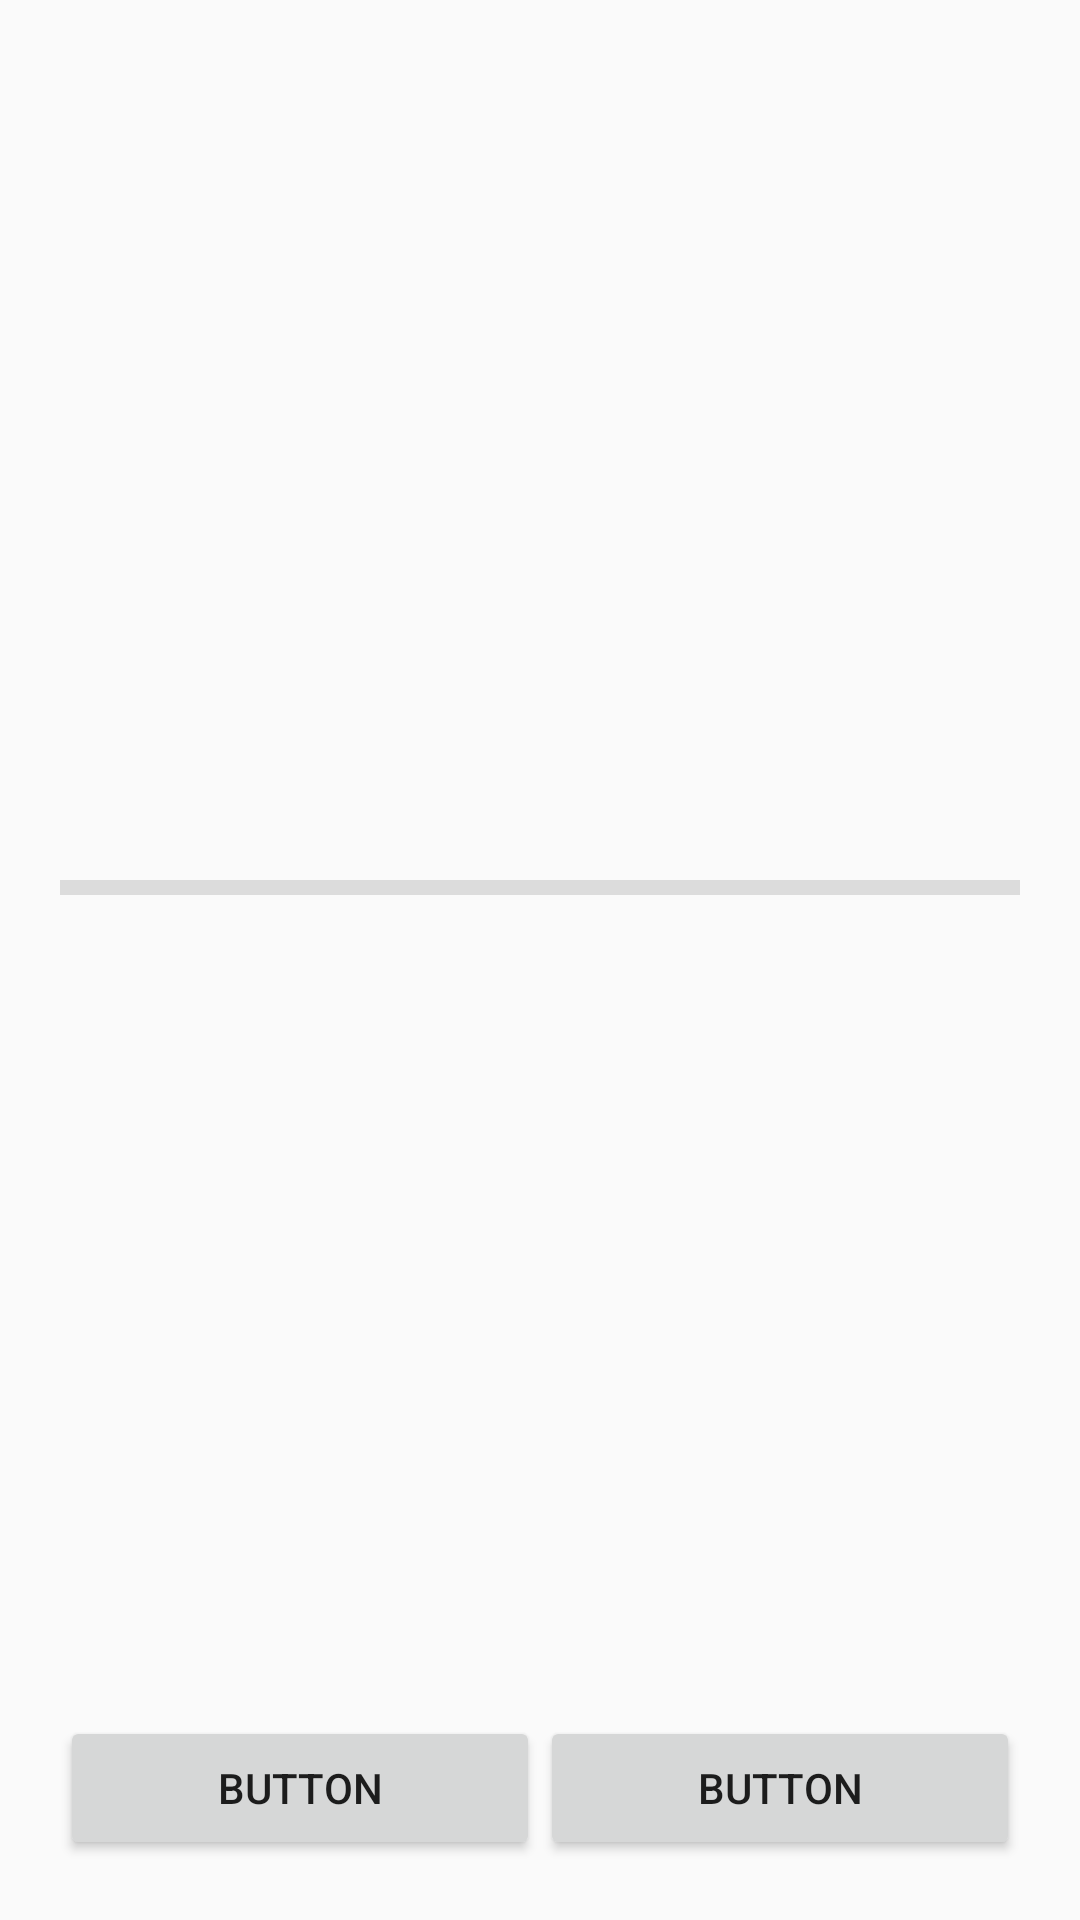

Layout XML and referenced resources for this Android screen:
<!-- AndroidManifest.xml: application theme AppTheme -->
<!-- res/layout/scan_layout.xml -->
<?xml version="1.0" encoding="utf-8"?>
<LinearLayout xmlns:android="http://schemas.android.com/apk/res/android"
    android:layout_width="match_parent"
    android:layout_height="match_parent"
    android:orientation="vertical"
    android:padding="20dp">

    <FrameLayout
        android:id="@+id/surfaceView"
        android:layout_width="match_parent"
        android:layout_height="0dp"
        android:layout_weight="3" />

    <View
        android:id="@+id/divider"
        android:layout_width="match_parent"
        android:layout_height="5dp"
        android:background="?android:attr/listDivider" />

    <ListView
        android:layout_width="match_parent"
        android:layout_weight="3"
        android:layout_height="0dp" />

    <LinearLayout
        android:layout_width="match_parent"
        android:layout_height="wrap_content"
        android:orientation="horizontal">

        <Button
            android:id="@+id/button"
            android:layout_width="wrap_content"
            android:layout_height="wrap_content"
            android:layout_weight="1"
            android:text="Button" />

        <Button
            android:id="@+id/button2"
            android:layout_width="wrap_content"
            android:layout_height="wrap_content"
            android:layout_weight="1"
            android:text="Button" />
    </LinearLayout>
</LinearLayout>
<!-- resources referenced by this layout -->
<resources>
  <style name="AppTheme" parent="Theme.AppCompat.Light.NoActionBar">
          
          <item name="android:windowFullscreen">true</item>
          <item name="android:reqFiveWayNav">true</item>
          
  
          <item name="colorPrimary">@color/colorPrimary</item>
          <item name="colorPrimaryDark">@color/colorPrimaryDark</item>
          <item name="colorAccent">@color/colorAccent</item>
      </style>
  <!-- not gathered from this repository: default colours our renderer supplied (Android Studio template values) -->
  <color name="colorPrimary">#FF6200EE</color>
  <color name="colorPrimaryDark">#FF3700B3</color>
  <color name="colorAccent">#FF03DAC5</color>
</resources>
